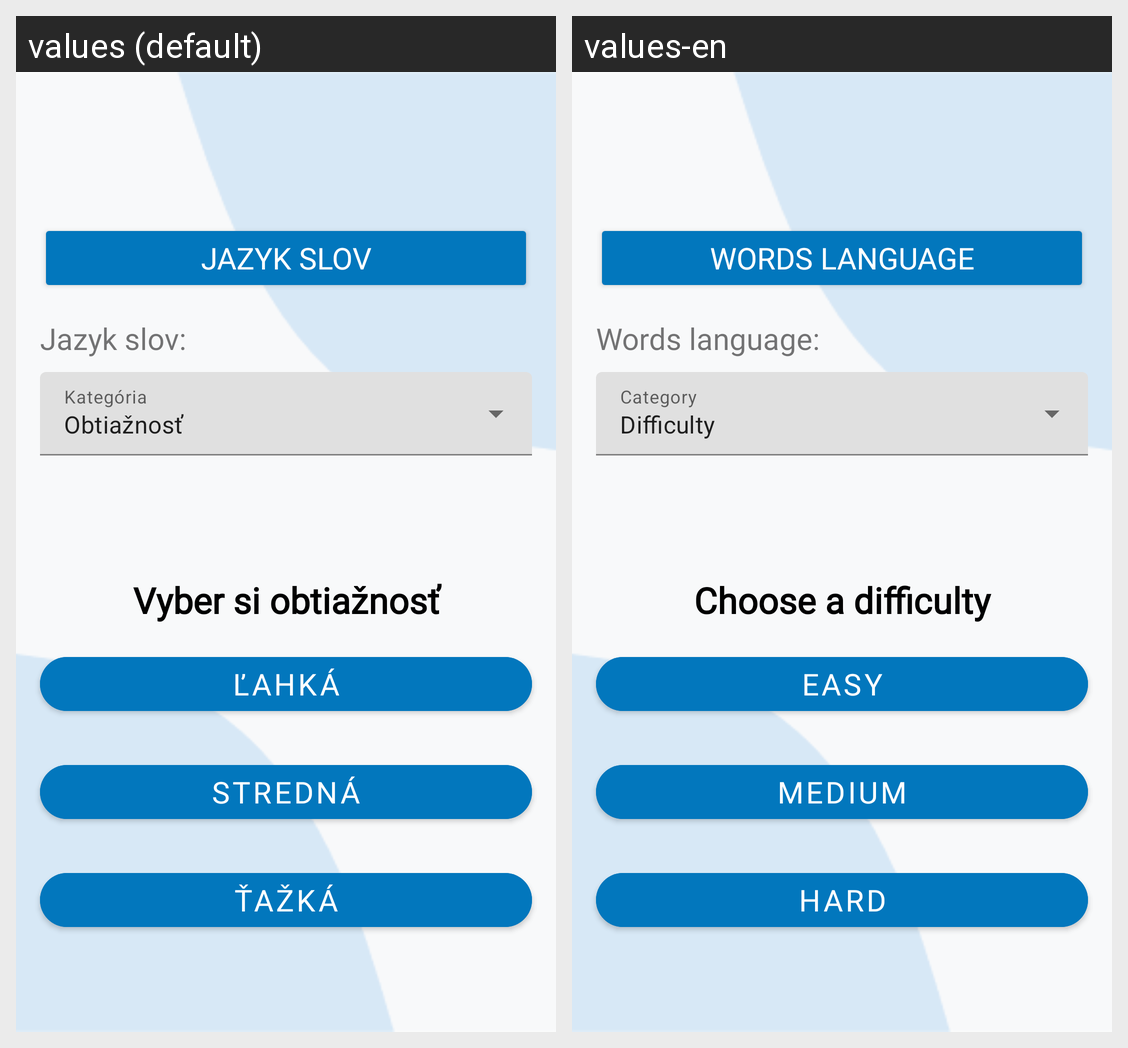

This grid shows one Android layout under two languages. Give, for every string resource on the screen, its name, the default text and each shown locale's text.
Android screen res/layout/activity_menu.xml rendered under 2 locales, left to right: values (default), values-en. Device: Nexus 5 (rendered at 1080×1920; each locale shown at half size, 540×960, under a caption strip naming it); theme Theme.SemestralnaPraca.NoActionBar.
Strings drawn on this screen, with the default value and each locale's value (text and hints the layout hard-codes, and strings that could not be matched under every locale, appear in the picture but are not listed):

diff
  values: Obtiažnosť
  values-en: Difficulty

easy
  values: Ľahká
  values-en: Easy

medium
  values: Stredná
  values-en: Medium

hard
  values: Ťažká
  values-en: Hard

difficulty
  values: Vyber si obtiažnosť
  values-en: Choose a difficulty

chooseWordLang
  values: Jazyk slov
  values-en: Words language

wordsLang
  values: Jazyk slov:
  values-en: Words language:
